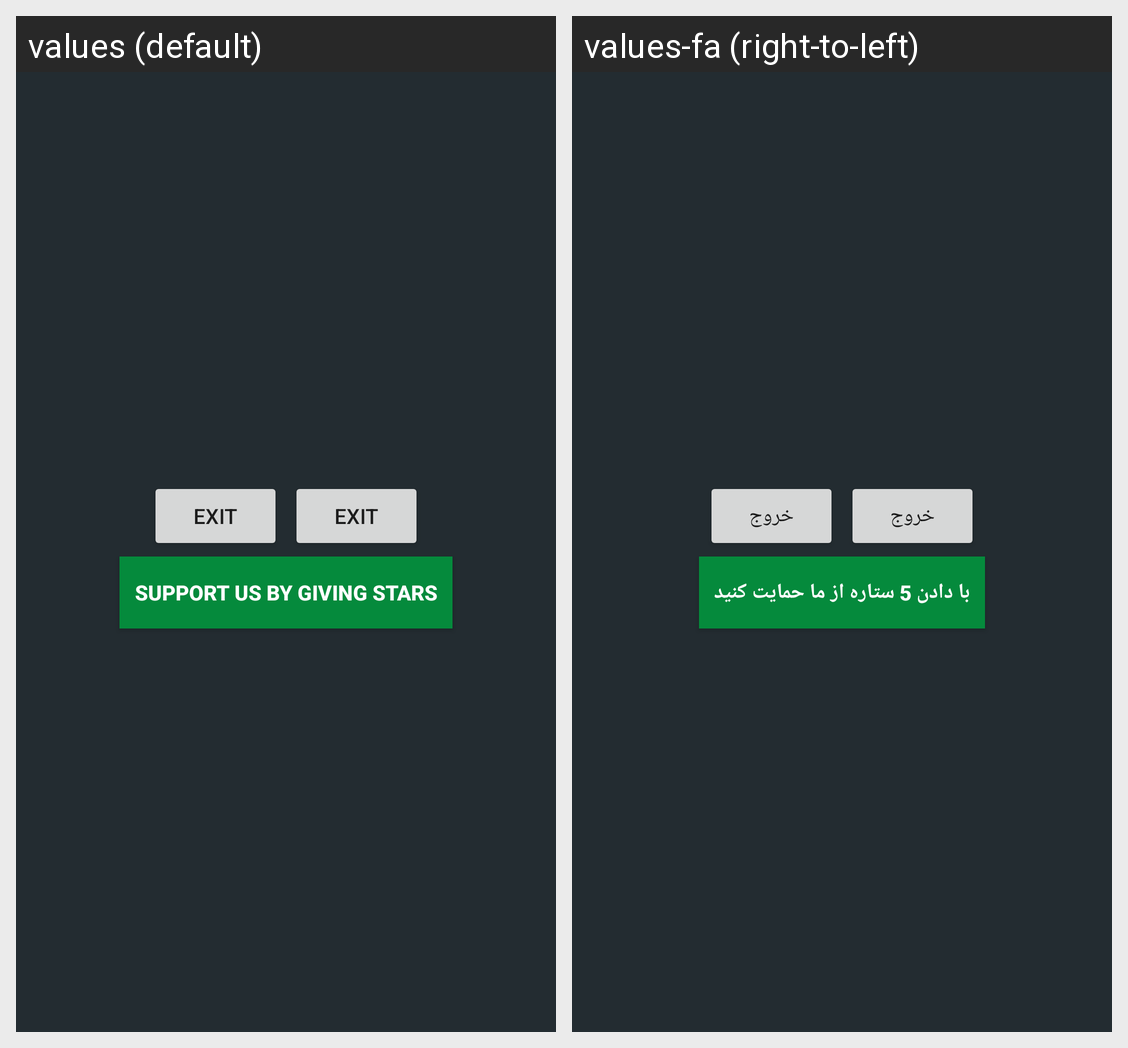

The Android screen above is rendered under two locales of the same app. Produce the string resources it draws, with the default and per-locale values.
Android screen res/layout/dialog_exit.xml rendered under 2 locales, left to right: values (default), values-fa (right-to-left). Device: Nexus 5 (rendered at 1080×1920; each locale shown at half size, 540×960, under a caption strip naming it); theme AppTheme.Light.
Strings drawn on this screen, with the default value and each locale's value (text and hints the layout hard-codes, and strings that could not be matched under every locale, appear in the picture but are not listed):

exit
  values: Exit
  values-fa: خروج

message_support
  values: Support us by giving stars
  values-fa: با دادن 5 ستاره از ما حمایت کنید
